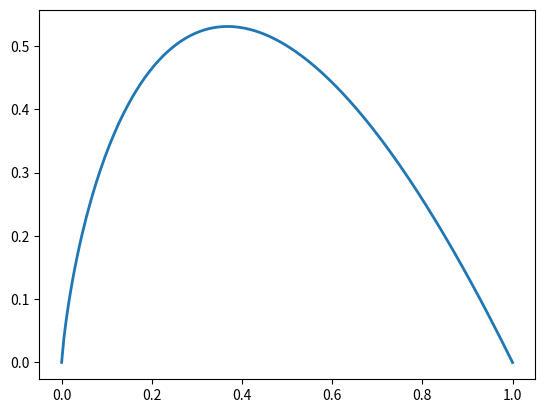

This chart was generated by the following Python code:
import math
import matplotlib.pyplot as plt
import numpy as np

# 绘制 f(x) = x*log(x)的曲线

def func(x):
    return -x*math.log(x, 2)

def draw_func():
    x_list = np.linspace(0.00001, 1, 200, endpoint=True)
    y_list = [func(x) for x in x_list]
    plt.plot(x_list, y_list, lw=2.0, label='xlog(x,2)')
    plt.show()


if __name__ == '__main__':
    draw_func()